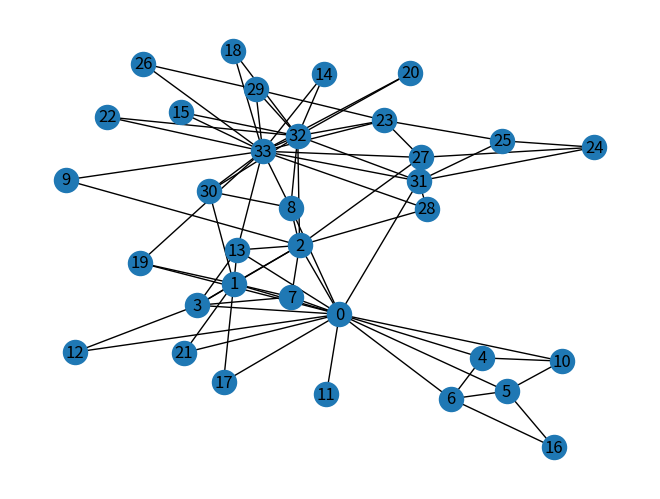

Write Python code to recreate this figure.
import networkx as nx
import matplotlib.pyplot as plt
'''
PageRank算法 用networkx实现
'''
# 创建有向图
G = nx.karate_club_graph()

nx.draw(G, with_labels=True)
plt.show()
pagerank_list = nx.pagerank(G, alpha=0.85, max_iter=1000)
print("pagerank值是：\n", pagerank_list)
# 根据字典的值进行降序排序
sorted_data = sorted(pagerank_list.items(), key=lambda x: x[1], reverse=True)
# sorted_list = [value for key, value in sorted_data]
print(sorted_data)
